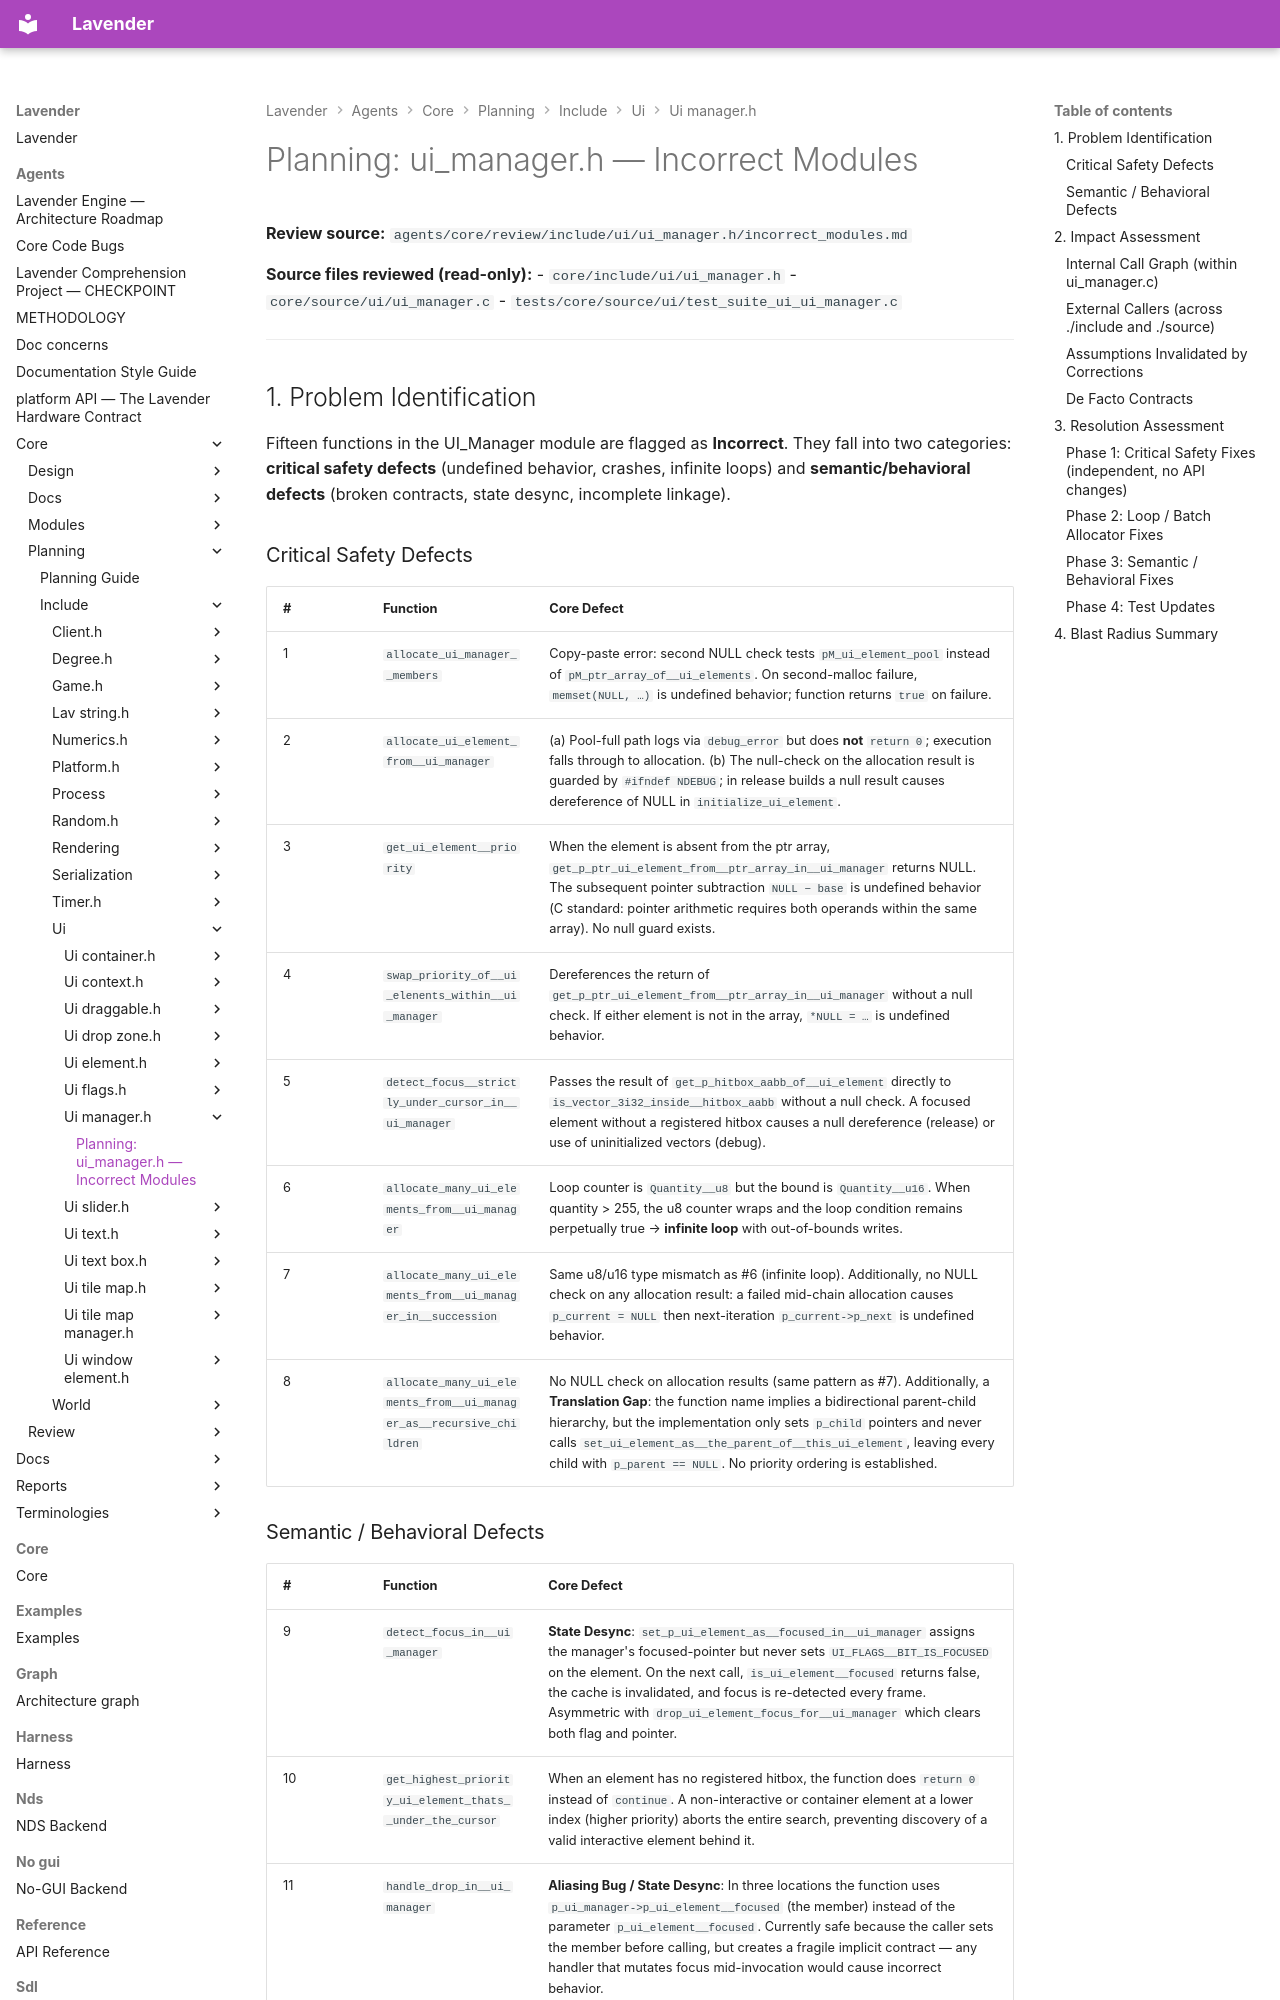

repository: darius-grauslys/lavender · page: agents/core/planning/include/ui/ui_manager.h/incorrect_modules.html · generator: mkdocs

# Planning: ui_manager.h — Incorrect Modules

**Review source:** `agents/core/review/include/ui/ui_manager.h/incorrect_modules.md`

**Source files reviewed (read-only):**
- `core/include/ui/ui_manager.h`
- `core/source/ui/ui_manager.c`
- `tests/core/source/ui/test_suite_ui_ui_manager.c`

---

## 1. Problem Identification

Fifteen functions in the UI_Manager module are flagged as **Incorrect**. They fall into two categories: **critical safety defects** (undefined behavior, crashes, infinite loops) and **semantic/behavioral defects** (broken contracts, state desync, incomplete linkage).

### Critical Safety Defects

| # | Function | Core Defect |
|---|----------|-------------|
| 1 | `allocate_ui_manager__members` | Copy-paste error: second NULL check tests `pM_ui_element_pool` instead of `pM_ptr_array_of__ui_elements`. On second-malloc failure, `memset(NULL, …)` is undefined behavior; function returns `true` on failure. |
| 2 | `allocate_ui_element_from__ui_manager` | (a) Pool-full path logs via `debug_error` but does **not** `return 0`; execution falls through to allocation. (b) The null-check on the allocation result is guarded by `#ifndef NDEBUG`; in release builds a null result causes dereference of NULL in `initialize_ui_element`. |
| 3 | `get_ui_element__priority` | When the element is absent from the ptr array, `get_p_ptr_ui_element_from__ptr_array_in__ui_manager` returns NULL. The subsequent pointer subtraction `NULL − base` is undefined behavior (C standard: pointer arithmetic requires both operands within the same array). No null guard exists. |
| 4 | `swap_priority_of__ui_elenents_within__ui_manager` | Dereferences the return of `get_p_ptr_ui_element_from__ptr_array_in__ui_manager` without a null check. If either element is not in the array, `*NULL = …` is undefined behavior. |
| 5 | `detect_focus__strictly_under_cursor_in__ui_manager` | Passes the result of `get_p_hitbox_aabb_of__ui_element` directly to `is_vector_3i32_inside__hitbox_aabb` without a null check. A focused element without a registered hitbox causes a null dereference (release) or use of uninitialized vectors (debug). |
| 6 | `allocate_many_ui_elements_from__ui_manager` | Loop counter is `Quantity__u8` but the bound is `Quantity__u16`. When quantity > 255, the u8 counter wraps and the loop condition remains perpetually true → **infinite loop** with out-of-bounds writes. |
| 7 | `allocate_many_ui_elements_from__ui_manager_in__succession` | Same u8/u16 type mismatch as #6 (infinite loop). Additionally, no NULL check on any allocation result: a failed mid-chain allocation causes `p_current = NULL` then next-iteration `p_current->p_next` is undefined behavior. |
| 8 | `allocate_many_ui_elements_from__ui_manager_as__recursive_children` | No NULL check on allocation results (same pattern as #7). Additionally, a **Translation Gap**: the function name implies a bidirectional parent-child hierarchy, but the implementation only sets `p_child` pointers and never calls `set_ui_element_as__the_parent_of__this_ui_element`, leaving every child with `p_parent == NULL`. No priority ordering is established. |
